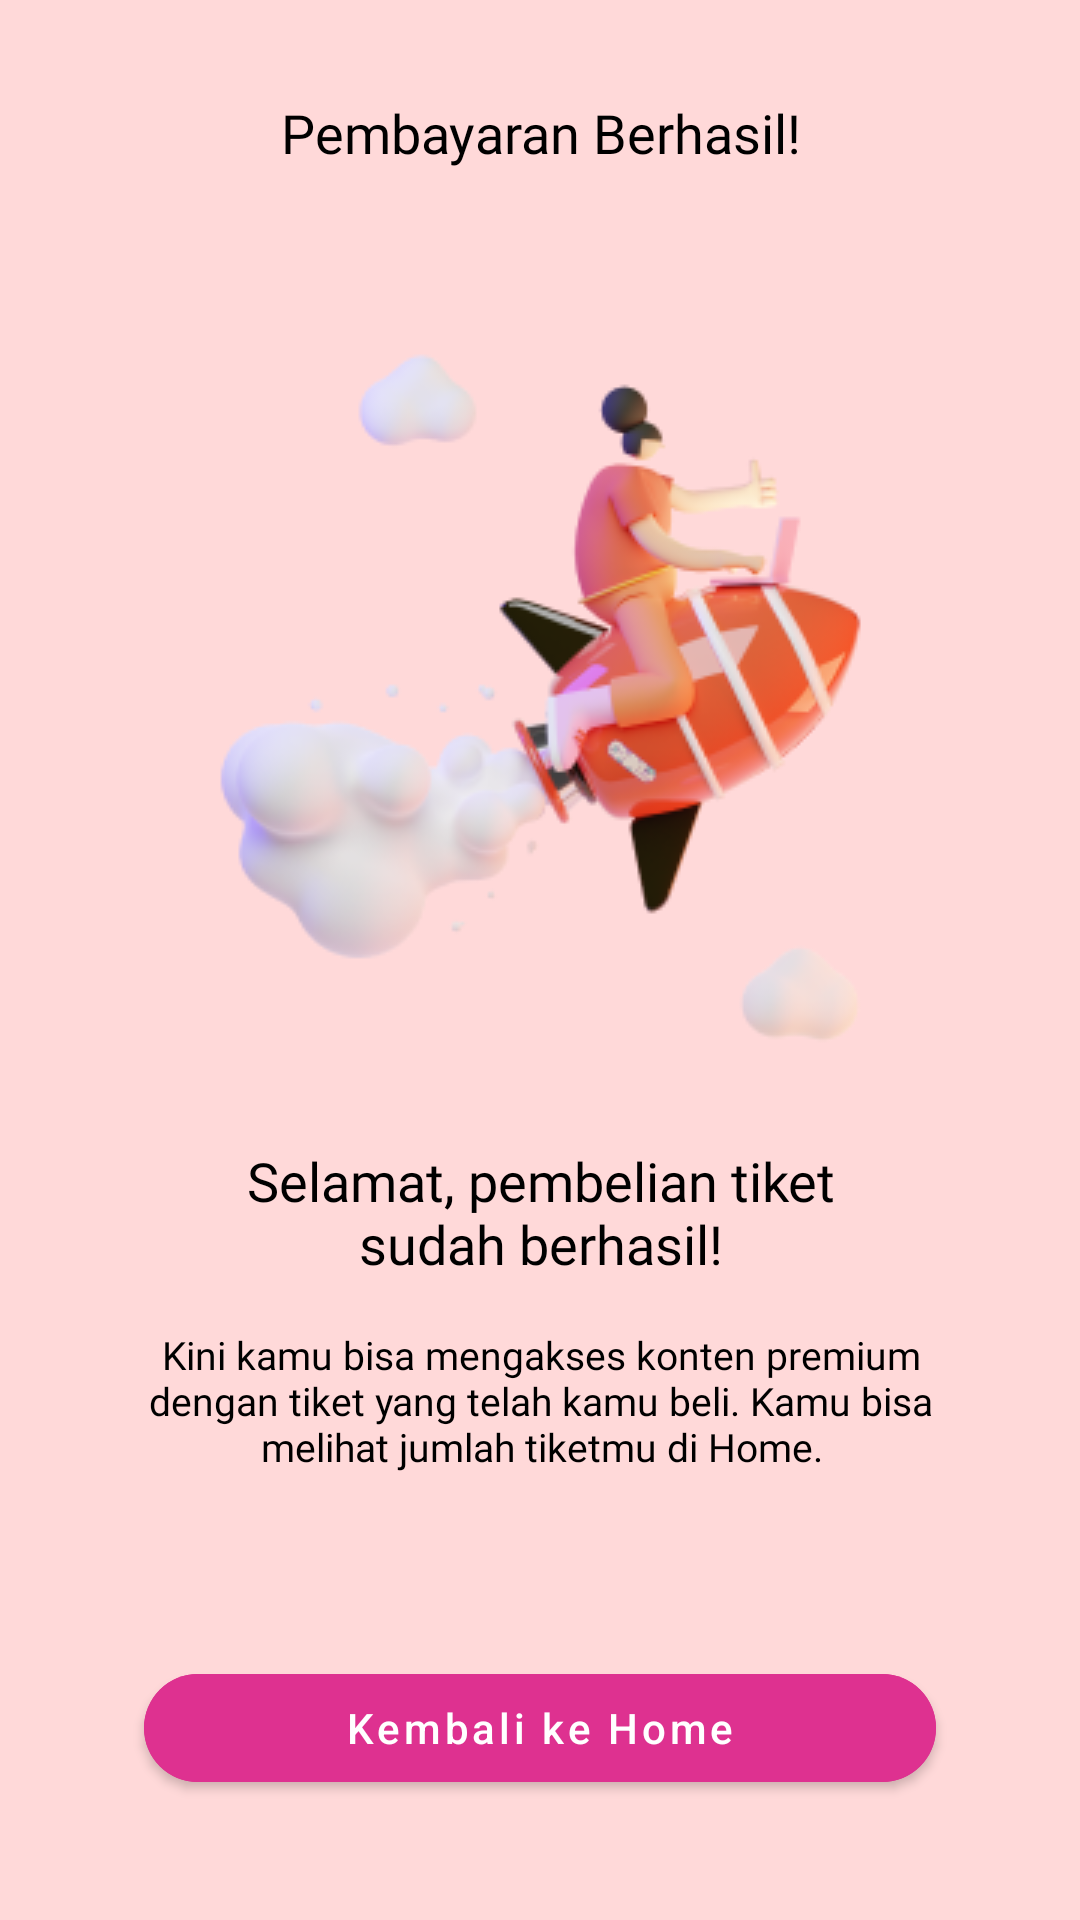

Write the Android layout XML for this screen, with the resource values it uses.
<!-- AndroidManifest.xml: application theme Theme.Potenz -->
<!-- res/layout/fragment_success.xml -->
<?xml version="1.0" encoding="utf-8"?>
<androidx.constraintlayout.widget.ConstraintLayout xmlns:android="http://schemas.android.com/apk/res/android"
    xmlns:app="http://schemas.android.com/apk/res-auto"
    xmlns:tools="http://schemas.android.com/tools"
    android:layout_width="match_parent"
    android:layout_height="match_parent"
    android:background="#80FFB4B4"
    tools:context=".ui.payment.SuccessFragment">


    <TextView
        android:id="@+id/textView35"
        style="@style/TextNunito18BlackBlack"
        android:layout_width="wrap_content"
        android:layout_height="wrap_content"
        android:layout_marginTop="32dp"
        android:text="@string/pembayaran_berhasil"
        android:textAlignment="center"
        app:layout_constraintEnd_toEndOf="parent"
        app:layout_constraintStart_toStartOf="parent"
        app:layout_constraintTop_toTopOf="parent" />

    <ImageView
        android:id="@+id/imageView12"
        android:layout_width="wrap_content"
        android:layout_height="wrap_content"
        android:src="@drawable/img_payment"
        app:layout_constraintEnd_toEndOf="parent"
        app:layout_constraintStart_toStartOf="parent"
        app:layout_constraintTop_toBottomOf="@+id/textView35" />

    <TextView
        android:id="@+id/textView36"
        style="@style/TextNunito18BlackBlack"
        android:layout_width="200dp"
        android:layout_height="wrap_content"
        android:text="@string/selamat_pembelian_tiket_sudah_berhasil"
        android:textAlignment="center"
        app:layout_constraintEnd_toEndOf="@+id/imageView12"
        app:layout_constraintStart_toStartOf="@+id/imageView12"
        app:layout_constraintTop_toBottomOf="@+id/imageView12" />

    <TextView
        android:id="@+id/textView37"
        style="@style/TextNunito13NormalBlackCentre"
        android:layout_width="275dp"
        android:layout_height="wrap_content"
        android:layout_marginTop="16dp"
        android:text="@string/kini_kamu_bisa_mengakses_konten_premium_dengan_tiket_yang_telah_kamu_beli_kamu_bisa_melihat_jumlah_tiketmu_di_home"
        app:layout_constraintEnd_toEndOf="@+id/textView36"
        app:layout_constraintStart_toStartOf="@+id/textView36"
        app:layout_constraintTop_toBottomOf="@+id/textView36" />

    <com.google.android.material.button.MaterialButton
        android:id="@+id/btnNext"
        android:layout_width="0dp"
        android:layout_height="wrap_content"
        android:layout_marginStart="48dp"
        android:layout_marginEnd="48dp"
        android:layout_marginBottom="40dp"
        android:backgroundTint="@color/pink_accent"
        android:text="@string/kembali_ke_home"
        android:textAllCaps="false"
        app:cornerRadius="20dp"
        app:layout_constraintBottom_toBottomOf="parent"
        app:layout_constraintEnd_toEndOf="parent"
        app:layout_constraintStart_toStartOf="parent" />

</androidx.constraintlayout.widget.ConstraintLayout>
<!-- resources referenced by this layout -->
<resources>
  <color name="pink_accent">#DE3190</color>
  <!-- drawable img_payment: png bitmap (drawable, 38258 bytes) -->
  <string name="kembali_ke_home">Kembali ke Home</string>
  <string name="kini_kamu_bisa_mengakses_konten_premium_dengan_tiket_yang_telah_kamu_beli_kamu_bisa_melihat_jumlah_tiketmu_di_home">Kini kamu bisa mengakses konten premium dengan tiket yang telah kamu beli. Kamu bisa melihat jumlah tiketmu di Home.</string>
  <string name="pembayaran_berhasil">Pembayaran Berhasil!</string>
  <string name="selamat_pembelian_tiket_sudah_berhasil">Selamat, pembelian tiket sudah berhasil!</string>
  <style name="TextNunito13NormalBlackCentre" parent="TextAppearance.AppCompat">
          <item name="android:fontFamily">@font/nunito</item>
          <item name="android:textColor">@color/black</item>
          <item name="android:textSize">13sp</item>
          <item name="android:textAlignment">center</item>
      </style>
  <style name="TextNunito18BlackBlack" parent="TextAppearance.AppCompat">
          <item name="android:fontFamily">@font/nunito_black</item>
          <item name="android:textColor">@color/black</item>
          <item name="android:textSize">18sp</item>
      </style>
  <style name="Theme.Potenz" parent="Theme.MaterialComponents.DayNight.NoActionBar">
          
          <item name="colorPrimary">@color/purple_main</item>
          <item name="colorPrimaryVariant">@color/purple_darker</item>
          <item name="colorOnPrimary">@color/white</item>
          
          <item name="colorSecondary">@color/pink_accent</item>
          <item name="colorSecondaryVariant">@color/pink_accent_soft</item>
          <item name="colorOnSecondary">@color/white</item>
          
          <item name="android:statusBarColor" tools:targetApi="l">?attr/colorPrimaryVariant</item>
          
      </style>
  <color name="black">#FF000000</color>
  <color name="purple_main">#4A2E82</color>
  <color name="purple_darker">#271F50</color>
  <color name="white">#FFFFFFFF</color>
  <color name="pink_accent_soft">#EF6AB3</color>
</resources>
